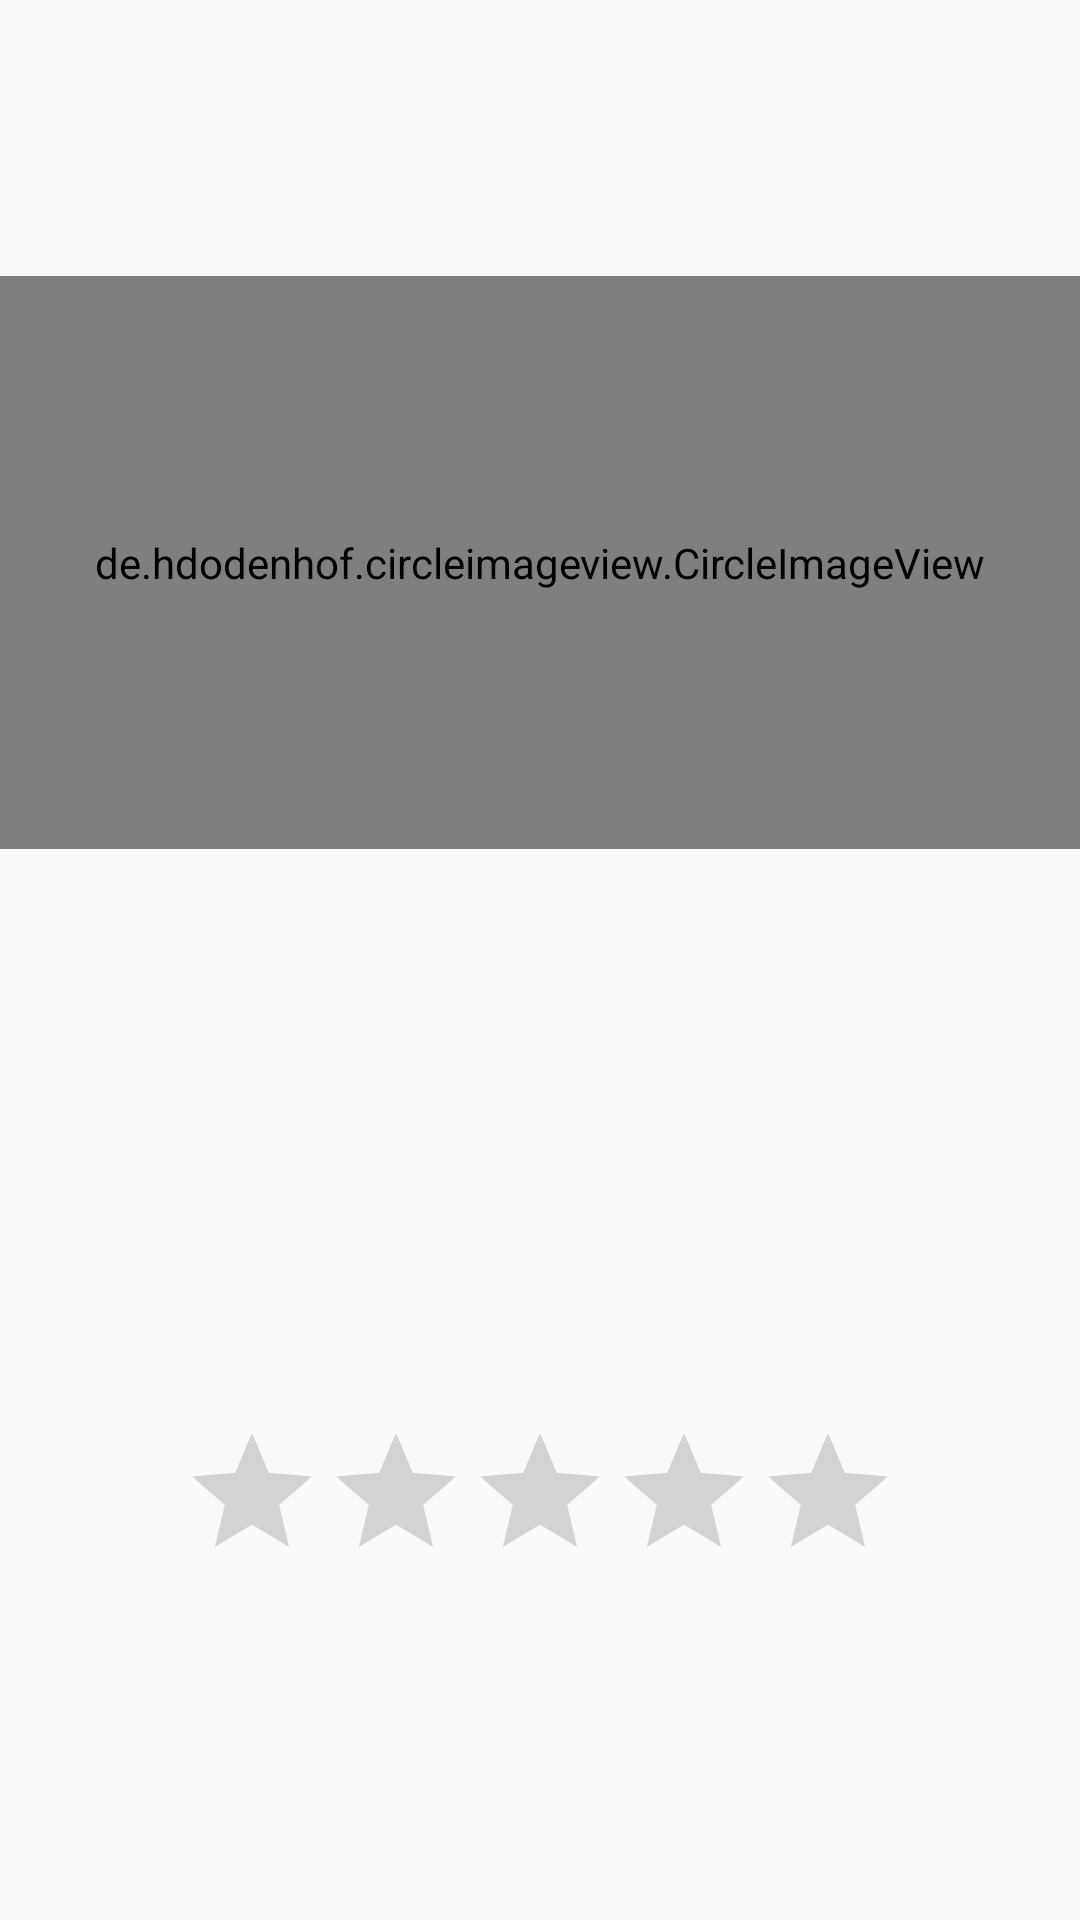

Android layout source for this screen:
<!-- AndroidManifest.xml: application theme AppTheme -->
<!-- res/layout/fragment_book_details.xml -->
<?xml version="1.0" encoding="utf-8"?>
<androidx.constraintlayout.widget.ConstraintLayout
    xmlns:android="http://schemas.android.com/apk/res/android"
    xmlns:app="http://schemas.android.com/apk/res-auto"
    xmlns:tools="http://schemas.android.com/tools"
    android:layout_width="match_parent"
    android:layout_height="match_parent">

    <de.hdodenhof.circleimageview.CircleImageView
        android:id="@+id/imgView"
        android:layout_width="match_parent"
        android:layout_height="191dp"
        android:layout_marginTop="92dp"
        android:layout_weight="1"
        android:src="@drawable/book_icon"
        app:layout_constraintEnd_toEndOf="parent"
        app:layout_constraintStart_toStartOf="parent"
        app:layout_constraintTop_toTopOf="parent" />

    <TextView
        android:id="@+id/txtName"
        android:layout_width="wrap_content"
        android:layout_height="wrap_content"
        android:textSize="24sp"
        app:layout_constraintBottom_toTopOf="@+id/txtGender"
        app:layout_constraintEnd_toEndOf="parent"
        app:layout_constraintStart_toStartOf="parent"
        app:layout_constraintTop_toBottomOf="@+id/imgView"
        app:layout_constraintVertical_chainStyle="packed"
        tools:text="Nome do Livro" />

    <TextView
        android:id="@+id/txtGender"
        android:layout_width="wrap_content"
        android:layout_height="wrap_content"
        android:textSize="18sp"
        app:layout_constraintBottom_toTopOf="@+id/txtPublishing"
        app:layout_constraintEnd_toEndOf="parent"
        app:layout_constraintStart_toStartOf="parent"
        app:layout_constraintTop_toBottomOf="@+id/txtName"
        tools:text="Genero"/>

    <TextView
        android:id="@+id/txtPublishing"
        android:layout_width="wrap_content"
        android:layout_height="wrap_content"
        android:textSize="18sp"
        app:layout_constraintBottom_toTopOf="@+id/rtbRating"
        app:layout_constraintEnd_toEndOf="parent"
        app:layout_constraintStart_toStartOf="parent"
        app:layout_constraintTop_toBottomOf="@+id/txtGender"
        tools:text="Editora"/>

    <RatingBar
        android:id="@+id/rtbRating"
        android:layout_width="wrap_content"
        android:layout_height="wrap_content"
        android:isIndicator="true"
        android:numStars="5"
        android:progressTint="@color/backColor"
        android:stepSize="0.5"
        app:layout_constraintBottom_toBottomOf="parent"
        app:layout_constraintEnd_toEndOf="parent"
        app:layout_constraintStart_toStartOf="parent"
        app:layout_constraintTop_toBottomOf="@id/txtPublishing" />

</androidx.constraintlayout.widget.ConstraintLayout>
<!-- resources referenced by this layout -->
<resources>
  <color name="backColor">#88C5CC</color>
  <style name="AppTheme" parent="Theme.AppCompat.Light.DarkActionBar">
          
          <item name="colorPrimary">@color/backColor</item>
          <item name="colorPrimaryDark">@color/backDarkColor</item>
          <item name="colorAccent">@color/backColor</item>
          <item name="android:dialogTheme">@style/CustomDialog</item>
          <item name="actionModeBackground">@color/colorActionMode</item>
      </style>
  <color name="backDarkColor">#74AAB1</color>
  <style name="CustomDialog" parent="@style/Theme.AppCompat.Light.Dialog">
          <item name="android:windowNoTitle">false</item>
          <item name="colorAccent">@color/colorAccent</item>
      </style>
  <color name="colorActionMode">#79cb98</color>
  <color name="colorAccent">#03DAC5</color>
</resources>
